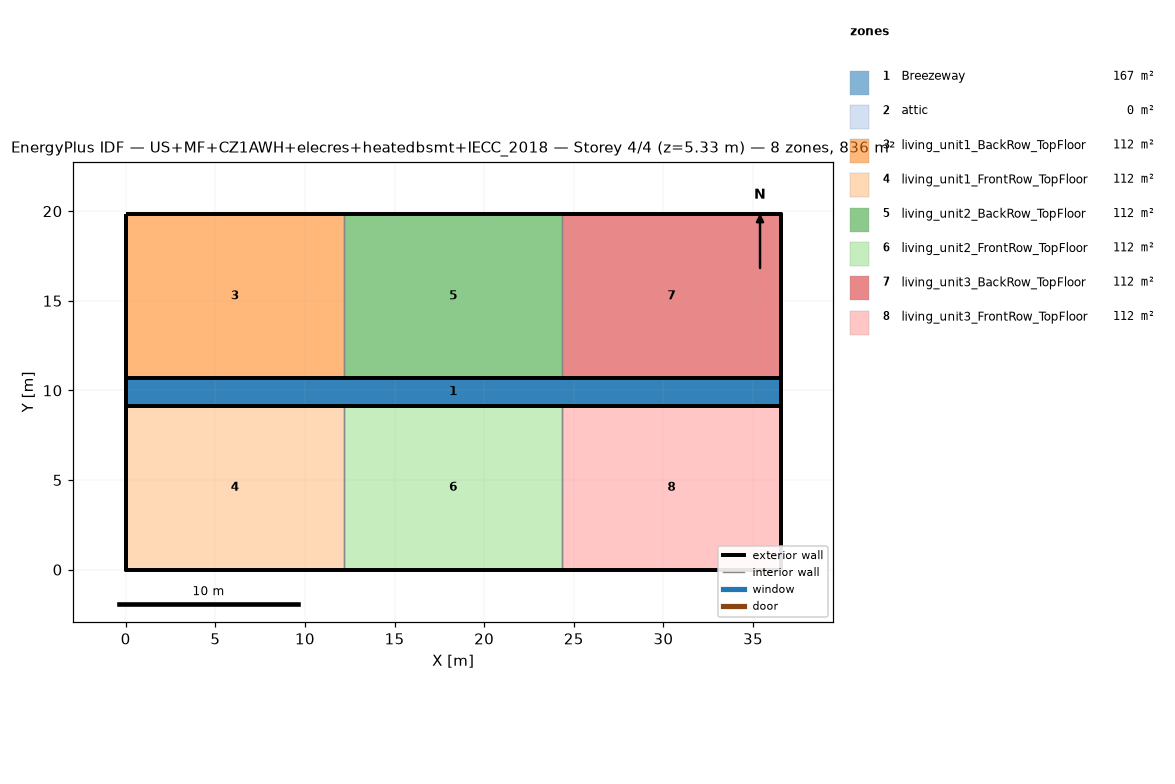
=== STOREY PLAN SPEC (per zone: floor XY polygon, exterior-wall plan segments, windows/doors) ===
zone 1: Breezeway  (167.0 m²)
  floor: (36.54, 9.16) (0.00, 9.16) (0.00, 10.68) (36.54, 10.68)
  floor: (36.54, 9.16) (0.00, 9.16) (0.00, 10.68) (36.54, 10.68)
  floor: (36.54, 9.16) (0.00, 9.16) (0.00, 10.68) (36.54, 10.68)
zone 2: attic  (0.0 m²)
  exterior wall: (36.54, 0.00) – (36.54, 19.84) – (36.54, 9.92)  [29.8 m]
  exterior wall: (0.00, 19.84) – (0.00, 0.00) – (0.00, 9.92)  [29.8 m]
zone 3: living_unit1_BackRow_TopFloor  (111.5 m²)
  floor: (12.18, 10.68) (0.00, 10.68) (0.00, 19.84) (12.18, 19.84)
  exterior wall: (12.18, 19.84) – (0.00, 19.84)  [12.2 m]
  exterior wall: (0.00, 19.84) – (0.00, 10.68)  [9.2 m]
  exterior wall: (0.00, 10.68) – (12.18, 10.68)  [12.2 m]
  interior walls: 1
zone 4: living_unit1_FrontRow_TopFloor  (111.5 m²)
  floor: (12.18, 0.00) (0.00, 0.00) (0.00, 9.16) (12.18, 9.16)
  exterior wall: (0.00, 0.00) – (12.18, 0.00)  [12.2 m]
  exterior wall: (0.00, 9.16) – (0.00, 0.00)  [9.2 m]
  exterior wall: (12.18, 9.16) – (0.00, 9.16)  [12.2 m]
  interior walls: 1
zone 5: living_unit2_BackRow_TopFloor  (111.5 m²)
  floor: (24.36, 10.68) (12.18, 10.68) (12.18, 19.84) (24.36, 19.84)
  exterior wall: (12.18, 10.68) – (24.36, 10.68)  [12.2 m]
  exterior wall: (24.36, 19.84) – (12.18, 19.84)  [12.2 m]
  interior walls: 2
zone 6: living_unit2_FrontRow_TopFloor  (111.5 m²)
  floor: (24.36, 0.00) (12.18, 0.00) (12.18, 9.16) (24.36, 9.16)
  exterior wall: (12.18, 0.00) – (24.36, 0.00)  [12.2 m]
  exterior wall: (24.36, 9.16) – (12.18, 9.16)  [12.2 m]
  interior walls: 2
zone 7: living_unit3_BackRow_TopFloor  (111.5 m²)
  floor: (36.54, 10.68) (24.36, 10.68) (24.36, 19.84) (36.54, 19.84)
  exterior wall: (36.54, 10.68) – (36.54, 19.84)  [9.2 m]
  exterior wall: (36.54, 19.84) – (24.36, 19.84)  [12.2 m]
  exterior wall: (24.36, 10.68) – (36.54, 10.68)  [12.2 m]
  interior walls: 1
zone 8: living_unit3_FrontRow_TopFloor  (111.5 m²)
  floor: (36.54, 0.00) (24.36, 0.00) (24.36, 9.16) (36.54, 9.16)
  exterior wall: (24.36, 0.00) – (36.54, 0.00)  [12.2 m]
  exterior wall: (36.54, 0.00) – (36.54, 9.16)  [9.2 m]
  exterior wall: (36.54, 9.16) – (24.36, 9.16)  [12.2 m]
  interior walls: 1

=== DERIVED (storey summary) ===
Building: US+MF+CZ1AWH+elecres+heatedbsmt+IECC_2018
Storey: 4 of 4  (floor level z = 5.33 m)
Storey gross floor area: 836.2 m²
Zones on this storey: 8
  - Breezeway: floor 167.0 m²
  - attic: floor 0.0 m²; exterior wall 59.5 m (81.9 m²); WWR 0.0%
  - living_unit1_BackRow_TopFloor: floor 111.5 m²; exterior wall 33.5 m (86.9 m²); WWR 0.0%
  - living_unit1_FrontRow_TopFloor: floor 111.5 m²; exterior wall 33.5 m (86.9 m²); WWR 0.0%
  - living_unit2_BackRow_TopFloor: floor 111.5 m²; exterior wall 24.4 m (63.1 m²); WWR 0.0%
  - living_unit2_FrontRow_TopFloor: floor 111.5 m²; exterior wall 24.4 m (63.1 m²); WWR 0.0%
  - living_unit3_BackRow_TopFloor: floor 111.5 m²; exterior wall 33.5 m (86.9 m²); WWR 0.0%
  - living_unit3_FrontRow_TopFloor: floor 111.5 m²; exterior wall 33.5 m (86.9 m²); WWR 0.0%
Zone adjacency (shared interzone walls):
  - living_unit1_BackRow_TopFloor ↔ living_unit2_BackRow_TopFloor
  - living_unit1_FrontRow_TopFloor ↔ living_unit2_FrontRow_TopFloor
  - living_unit2_BackRow_TopFloor ↔ living_unit3_BackRow_TopFloor
  - living_unit2_FrontRow_TopFloor ↔ living_unit3_FrontRow_TopFloor